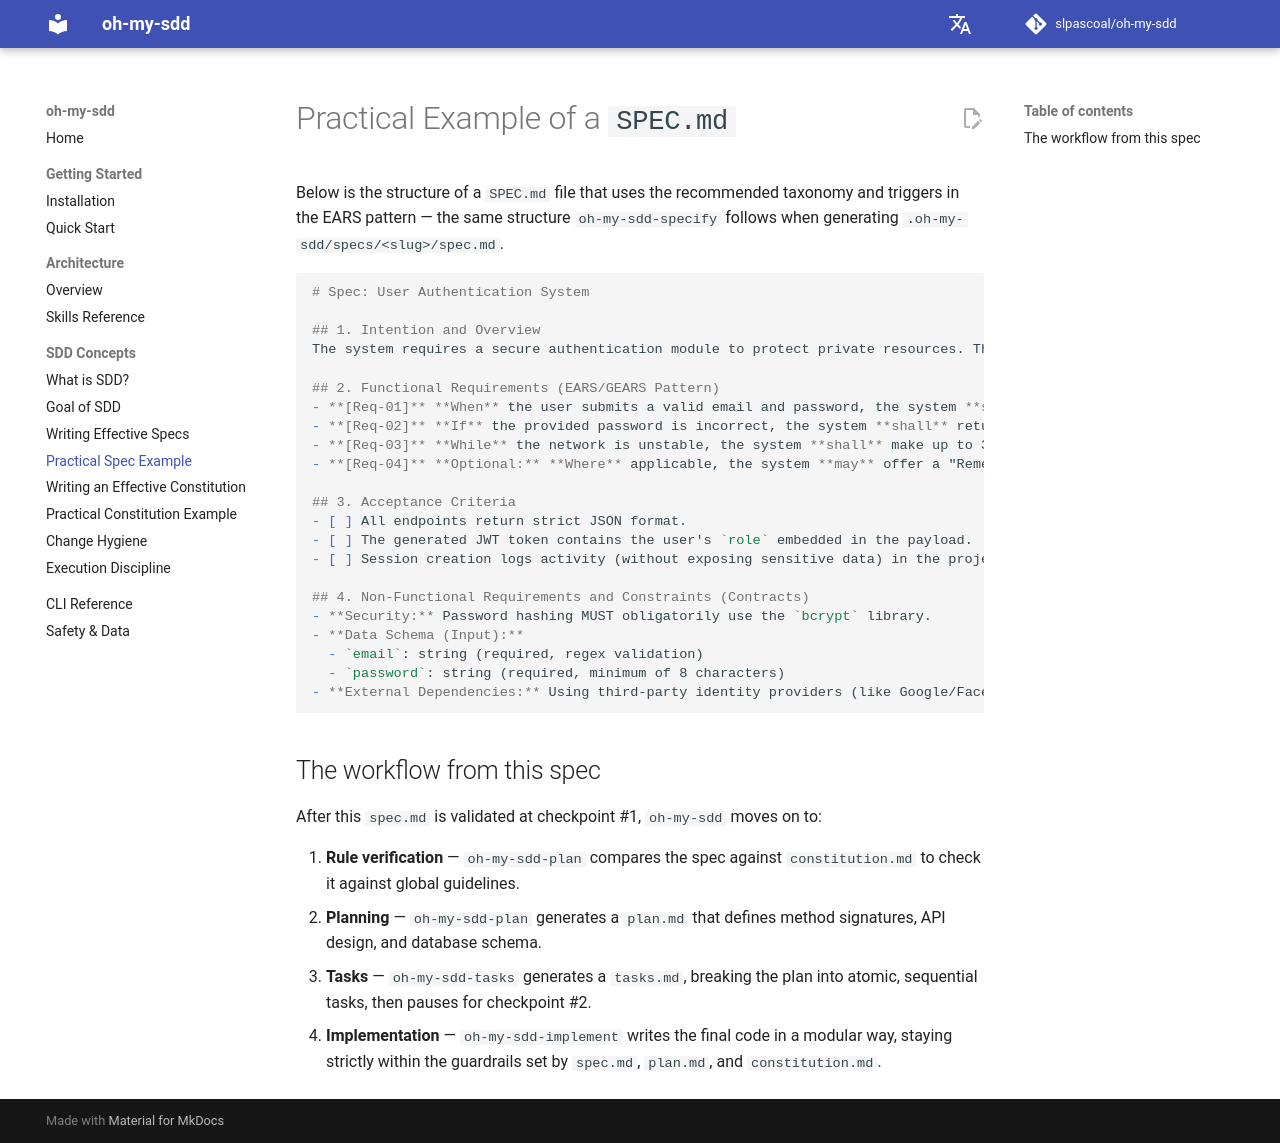

repository: slpascoal/oh-my-sdd · page: concepts/spec-example/index.html · generator: mkdocs

# Practical Example of a `SPEC.md`

Below is the structure of a `SPEC.md` file that uses the recommended taxonomy and triggers in the EARS pattern — the same structure `oh-my-sdd-specify` follows when generating `.oh-my-sdd/specs/<slug>/spec.md`.

```md
# Spec: User Authentication System

## 1. Intention and Overview
The system requires a secure authentication module to protect private resources. The central priority is to ensure that passwords are never stored in plain text and that the login API response time is under 500ms.

## 2. Functional Requirements (EARS/GEARS Pattern)
- **[Req-01]** **When** the user submits a valid email and password, the system **shall** generate and return a JWT token valid for 24 hours.
- **[Req-02]** **If** the provided password is incorrect, the system **shall** return an HTTP 401 Unauthorized code with a generic error message ("Invalid credentials").
- **[Req-03]** **While** the network is unstable, the system **shall** make up to 3 connection attempts to the database before failing.
- **[Req-04]** **Optional:** **Where** applicable, the system **may** offer a "Remember me" option, extending the JWT to 7 days.

## 3. Acceptance Criteria
- [ ] All endpoints return strict JSON format.
- [ ] The generated JWT token contains the user's `role` embedded in the payload.
- [ ] Session creation logs activity (without exposing sensitive data) in the project's standard format.

## 4. Non-Functional Requirements and Constraints (Contracts)
- **Security:** Password hashing MUST obligatorily use the `bcrypt` library.
- **Data Schema (Input):**
  - `email`: string (required, regex validation)
  - `password`: string (required, minimum of 8 characters)
- **External Dependencies:** Using third-party identity providers (like Google/Facebook) is prohibited in this version.
```

## The workflow from this spec

After this `spec.md` is validated at checkpoint #1, `oh-my-sdd` moves on to:

1. **Rule verification** — `oh-my-sdd-plan` compares the spec against `constitution.md` to check it against global guidelines.
2. **Planning** — `oh-my-sdd-plan` generates a `plan.md` that defines method signatures, API design, and database schema.
3. **Tasks** — `oh-my-sdd-tasks` generates a `tasks.md`, breaking the plan into atomic, sequential tasks, then pauses for checkpoint #2.
4. **Implementation** — `oh-my-sdd-implement` writes the final code in a modular way, staying strictly within the guardrails set by `spec.md`, `plan.md`, and `constitution.md`.
